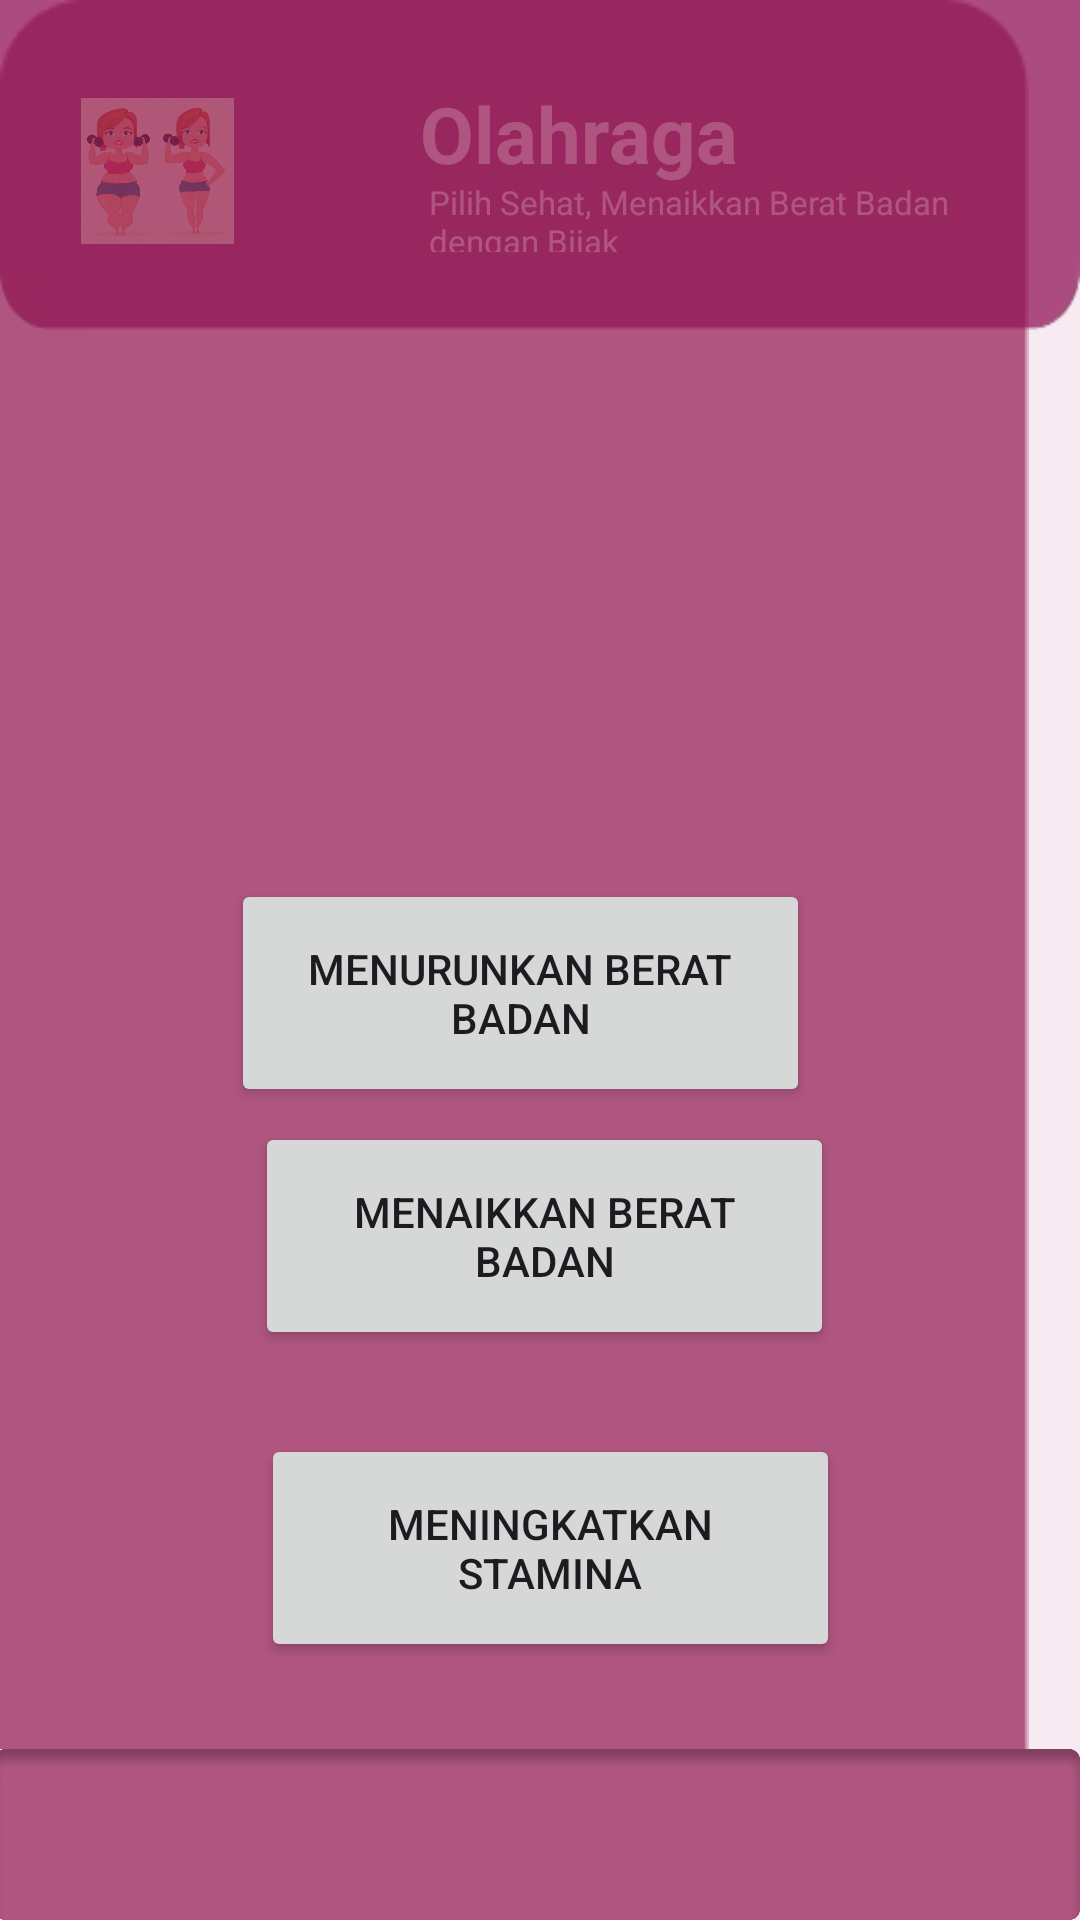

Layout XML and referenced resources for this Android screen:
<!-- AndroidManifest.xml: application theme Theme.PUI -->
<!-- res/layout/activity_olahraga.xml -->
<?xml version="1.0" encoding="utf-8"?>
<RelativeLayout xmlns:android="http://schemas.android.com/apk/res/android"
    xmlns:app="http://schemas.android.com/apk/res-auto"
    xmlns:tools="http://schemas.android.com/tools"
    android:layout_width="match_parent"
    android:layout_height="match_parent"
    tools:context=".Olahraga"
    android:background="#F7EAF1">

    

    <RelativeLayout
        android:id="@+id/relativeLayout"
        android:layout_width="match_parent"
        android:layout_height="wrap_content">

        <ImageView
            android:id="@+id/dasbordatas"
            android:layout_width="wrap_content"
            android:layout_height="110dp"
            android:background="@drawable/dasbordatas" />

        <ImageView
            android:layout_width="wrap_content"
            android:layout_height="88dp"
            android:layout_alignParentStart="true"
            android:layout_alignParentTop="true"
            android:layout_alignParentEnd="true"
            android:layout_marginStart="27dp"
            android:layout_marginTop="13dp"
            android:layout_marginEnd="282dp"
            android:layout_marginBottom="10dp"
            android:src="@drawable/aturberatbadan" />

        <TextView
            android:id="@+id/textView"
            android:layout_width="wrap_content"
            android:layout_height="wrap_content"
            android:layout_alignParentStart="true"
            android:layout_alignParentTop="true"
            android:layout_alignParentEnd="true"
            android:layout_marginStart="140dp"
            android:layout_marginTop="27dp"
            android:layout_marginEnd="17dp"
            android:layout_marginBottom="10dp"
            android:text="Olahraga"
            android:textColor="#F7EAF1"
            android:textSize="26sp"
            android:textStyle="bold" />

        <TextView
            android:id="@+id/textView1"
            android:layout_width="245dp"
            android:layout_height="24dp"
            android:layout_alignParentStart="true"
            android:layout_alignParentTop="true"
            android:layout_alignParentEnd="true"
            android:layout_marginStart="143dp"
            android:layout_marginTop="60dp"
            android:layout_marginEnd="23dp"
            android:layout_marginBottom="10dp"
            android:text="Pilih Sehat, Menaikkan Berat Badan dengan Bijak"
            android:textColor="#F7EAF1"
            android:textSize="11sp"
            android:textStyle="normal" />


        

    </RelativeLayout>

    
    <androidx.constraintlayout.widget.ConstraintLayout
        android:id="@+id/constraintLayout"
        android:layout_width="match_parent"
        android:layout_height="wrap_content"
        android:layout_below="@id/relativeLayout"/>

    <ImageView
        android:id="@+id/imageView9"
        android:layout_width="wrap_content"
        android:layout_height="57dp"
        android:layout_alignParentBottom="true"
        android:layout_marginBottom="0dp"
        android:background="@drawable/navigatorbar"
        tools:layout_editor_absoluteX="0dp"
        tools:layout_editor_absoluteY="500dp" />


    <TextView
        android:layout_width="wrap_content"
        android:layout_height="wrap_content"
        android:layout_above="@+id/imageView9"
        android:layout_alignParentEnd="true"
        android:layout_marginTop="16dp"
        android:layout_marginEnd="147dp"
        android:layout_marginBottom="664dp"
        android:fontFamily="@font/poppin_extra_bold"
        android:text="Pilih yang kamu butuhkan"
        android:textColor="#AB4B7F"
        android:textSize="18sp"
        app:layout_constraintEnd_toEndOf="parent"
        app:layout_constraintTop_toTopOf="parent" />

    <ImageView
        android:id="@+id/imageView21"
        android:layout_width="378dp"
        android:layout_height="636dp"
        android:layout_alignParentEnd="true"
        android:layout_alignParentBottom="true"
        android:layout_marginEnd="17dp"
        android:layout_marginBottom="57dp"
        android:background="@drawable/backgroundpilihan" />

    <Button
        android:id="@+id/button21"
        android:layout_width="244dp"
        android:layout_height="76dp"
        android:layout_alignParentStart="true"
        android:layout_alignParentTop="true"
        android:layout_alignParentEnd="true"
        android:layout_marginStart="87dp"
        android:layout_marginTop="478dp"
        android:layout_marginEnd="80dp"
        android:text="Meningkatkan Stamina" />

    <Button
        android:id="@+id/button4"
        android:layout_width="244dp"
        android:layout_height="76dp"
        android:layout_alignParentStart="true"
        android:layout_alignParentTop="true"
        android:layout_alignParentEnd="true"
        android:layout_marginStart="77dp"
        android:layout_marginTop="293dp"
        android:layout_marginEnd="90dp"
        android:text="Menurunkan Berat Badan" />

    <Button
        android:id="@+id/button8"
        android:layout_width="244dp"
        android:layout_height="76dp"
        android:layout_alignParentStart="true"
        android:layout_alignParentTop="true"
        android:layout_alignParentEnd="true"
        android:layout_marginStart="85dp"
        android:layout_marginTop="374dp"
        android:layout_marginEnd="82dp"
        android:text="Menaikkan Berat Badan" />

</RelativeLayout>
<!-- resources referenced by this layout -->
<resources>
  <!-- drawable aturberatbadan: png bitmap (drawable, 358645 bytes) -->
  <!-- drawable backgroundpilihan: png bitmap (drawable, 2264 bytes) -->
  <!-- drawable dasbordatas: png bitmap (drawable, 4000 bytes) -->
  <!-- drawable navigatorbar: png bitmap (drawable, 23688 bytes) -->
  <style name="Theme.PUI" parent="Base.Theme.PUI" />
  <style name="Base.Theme.PUI" parent="Theme.Material3.DayNight.NoActionBar">
          
          
      </style>
</resources>
